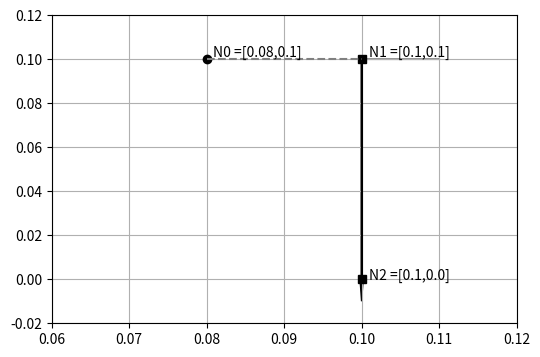

Generate this figure with matplotlib:
'''
Created on 19. mar. 2015

@author: lskrinjar
'''
from pprint import pprint
import numpy as np
from matplotlib import pyplot as plt

class Distance(object):
    """
    classdocs
    """
    def __init__(self, n0, n1, n2=None, normal=None, node_body=None, edge_body=None, parent = None):
        """
        Constructor
        """
        self._parent = parent

        self._distance = np.inf

        self.node = n0
        self.edge_node_1 = n1
        self.edge_node_2 = n2

        self.normal = normal
        self.tangent = None

        self.node_body = node_body
        self.edge_body = edge_body

        #   max penetration depth attribute assigned from body attribute
        if edge_body is not None:
            self._max_penetration_depth = edge_body._max_penetration_depth
        else:
            self._max_penetration_depth = 1E-3

        #   evaluate distance
        if n2 is None:
            self._distance = self.__vector_length(n0, n1)
        else:
            self.__evaluate_distance_2D(n0, n1, n2)

    def __evaluate_distance_2D(self, n0, n1, n2):
        """
        Args:
            n0 - free node
            n1 - start node of edge
            n2 - end node of edge 
        """
        #   vector from start node of edge to free node
        n1n0 = n1 - n0
        n2n0 = n2 - n0
        #   edge vector from 2 to 1
        n2n1 = n2 - n1

        #   calculate angles
        #   angle
        fi_012 = self.angle(n1n0, -n2n1)
        fi_021 = self.angle(n2n0, n2n1)

        #   tangent
        self.__tangent = n2n1
        self.tangent = n2n1_e = n2n1 / np.linalg.norm(n2n1)

        _distance_vector = (np.dot(n1n0, n2n1_e) * n2n1_e) - n1n0

        self._distance = np.linalg.norm(_distance_vector, ord=2)

        normal_plus_distance = self.normal + _distance_vector

        #   check if free node is inside (TF status)
        if (np.linalg.norm(normal_plus_distance) < np.linalg.norm(self.normal)) and (self._distance <= self._max_penetration_depth) and (fi_012 <= np.pi/2) and (fi_021 <= np.pi/2):
            self._inside = True
            self._distance_sign = -self._distance
        else:
            self._inside = False
            self._distance_sign = +self._distance

    def __vector_length(self, T1, T2):
        """
        Vector length is calculated as vector norm
        """
        #   vector formed between points T1, T2
        _distance_vector = T2 - T1

        #   vector length
        _d = np.linalg.norm(_distance_vector, ord=2)

        #   calculate normal for revolute clearance joint
        self.normal = _distance_vector/_d

        self.tanget = None
        return _d

    def angle(self, vec1, vec2):
        return np.arccos(np.dot(vec1, vec2) / (np.linalg.norm(vec1, ord=2) * np.linalg.norm(vec2, ord=2)))

    def get_normal_2D(self):
        return self.normal[0:2]

    def get_tangent_2D(self):
        return self.tangent[0:2]

    def get_edge_2D(self):
        return np.array([self.edge_node_1[0:2], self.edge_node_2[0:2]])

    def get_node_2D(self):
        return np.array(self.node[0:2])

    def distance_2D_in_direction_of_normal(self):
        """
        
        """
        self._distance_2D = 0

    def set_data_LCS(self, n0_LCS, n1_LCS, n2_LCS):
        """
        Function calculates contact data in LCS of each body in contact pair (node, edge)

        :return:
        """


if __name__ == "__main__":
    n0 = np.array([.08, .10, 0])
    n1 = np.array([0.1, 0.1, 0])
    n2 = np.array([.1, 0, 0])
    normal = np.array([1, 0, 0])
    # n0 = np.array([.08, .1, 0])
    # n1 = np.array([0.1, 0.05, 0])
    # n2 = np.array([.1, 0.1, 0])


    d = Distance(n0, n1, n2, normal)
    pprint(vars(d))


    fig = plt.figure(num=0, figsize=(6, 4), dpi=80, facecolor='w', edgecolor='k')
    ax = fig.add_subplot(111)
    plt.grid()
    plt.xlim([0.06, +0.12])
    plt.ylim([-0.02, +0.12])

    #   free node
    ax.plot(n0[0], n0[1], color="black", marker="o", linestyle = "-")
    ax.text(n0[0]*1.01, n0[1]*1.01, "N0 =["+str(n0[0])+","+str(n0[1])+"]", color='black')

    #   edge
    ax.arrow(n1[0], n1[1], n2[0]-n1[0], n2[1]-n1[1], width = 1E-4, head_width=4E-4, head_length=0.01, fc='k', ec='k')
    ax.plot([n1[0], n2[0]], [n1[1], n2[1]], color="black", marker="s", linestyle = "-")
    ax.text(n1[0]*1.01, n1[1]*1.01, "N1 =["+str(n1[0])+","+str(n1[1])+"]", color='black')
    ax.text(n2[0]*1.01, n2[1]*1.01, "N2 =["+str(n2[0])+","+str(n2[1])+"]", color='black')
    #   normal
    ax.arrow(n1[0], n1[1], normal[0]*1E-2, normal[1]*1E-2, width = 1E-4, head_width=4E-4, head_length=1E-4, fc='grey', ec='grey')

    #   plot n0n1
    ax.plot([n0[0], n1[0]], [n0[1], n1[1]], color="grey", linestyle = "--")

    plt.show()
